Run: headless pygame with SDL's dummy video driver; simulated clock (each Clock.tick advances the game by its frame time, no real sleeping); random seed 0; keys injected as events and as key.get_pressed() state; no mouse input.
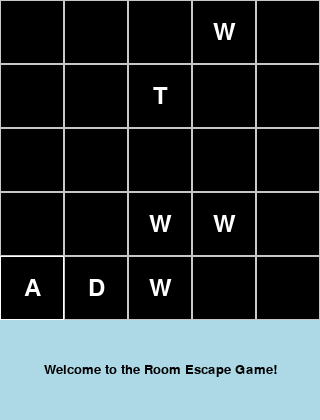
Frame 1 of 4 · flips 1–60 · no input
Frame 2 of 4 · flips 61–180 · tapped SPACE, RETURN · held RIGHT (→), D · screen unchanged from frame 1, image omitted
Frame 3 of 4 · flips 181–300 · held DOWN (↓), S · screen unchanged from frame 2, image omitted
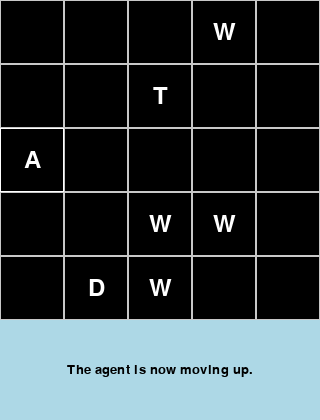
Frame 4 of 4 · flips 301–420 · held LEFT (←), A, UP (↑), W

The pygame program that drew these frames:

import pygame
import random
from pygame.locals import *

# Initialize Pygame
pygame.init()

# Constants
TILE_SIZE = 64
GRID_SIZE = 5
SCREEN_WIDTH = SCREEN_HEIGHT = TILE_SIZE * GRID_SIZE
INFO_HEIGHT = 100  # Additional height for the information display
FPS = 30

# Colors
BLACK = (0, 0, 0)
WHITE = (255, 255, 255)
GRAY = (200, 200, 200)
LIGHT_BLUE = (173, 216, 230)

# Font
font = pygame.font.Font(None, 36)

# Setup the display
screen = pygame.display.set_mode((SCREEN_WIDTH, SCREEN_HEIGHT + INFO_HEIGHT))
pygame.display.set_caption("Room Escape Game")
clock = pygame.time.Clock()

def generate_grid():
    """ Generate the game grid with obstacles, doors, tools, and the agent's start position. """
    grid = [[' ' for _ in range(GRID_SIZE)] for _ in range(GRID_SIZE)]
    
    # Randomly place walls
    num_walls = random.randint(1, 5)
    for _ in range(num_walls):
        x, y = random.randint(0, GRID_SIZE-1), random.randint(0, GRID_SIZE-1)
        grid[y][x] = 'W'

    # Place the door
    while True:
        x, y = random.randint(0, GRID_SIZE-1), random.randint(0, GRID_SIZE-1)
        if grid[y][x] == ' ':
            grid[y][x] = 'D'
            break

    # Place tools
    for _ in range(random.randint(1, 3)):  # at least one tool must be useful
        while True:
            x, y = random.randint(0, GRID_SIZE-1), random.randint(0, GRID_SIZE-1)
            if grid[y][x] == ' ':
                grid[y][x] = 'T'
                break

    # Place the agent
    while True:
        x, y = random.randint(0, GRID_SIZE-1), random.randint(0, GRID_SIZE-1)
        if grid[y][x] == ' ':
            grid[y][x] = 'A'
            return grid, x, y

def draw_grid(grid, agent_x, agent_y, message):
    """ Draw the grid and the message on the screen. """
    screen.fill(BLACK)
    for y in range(GRID_SIZE):
        for x in range(GRID_SIZE):
            rect = pygame.Rect(x*TILE_SIZE, y*TILE_SIZE, TILE_SIZE, TILE_SIZE)
            color = WHITE if (x, y) == (agent_x, agent_y) else GRAY
            pygame.draw.rect(screen, color, rect, 1)  # Draw the tile
            text = font.render(grid[y][x], True, WHITE)
            text_rect = text.get_rect(center=rect.center)
            screen.blit(text, text_rect)

    # Display the current action message
    action_rect = pygame.Rect(0, SCREEN_HEIGHT, SCREEN_WIDTH, INFO_HEIGHT)
    pygame.draw.rect(screen, LIGHT_BLUE, action_rect)
    action_font = pygame.font.Font(None, 20)
    action_text = action_font.render(message, True, BLACK)
    action_text_rect = action_text.get_rect(center=action_rect.center)
    screen.blit(action_text, action_text_rect)

grid, agent_x, agent_y = generate_grid()
current_action = "Welcome to the Room Escape Game!"

# Game loop
running = True
while running:
    for event in pygame.event.get():
        if event.type == QUIT:
            running = False
        elif event.type == KEYDOWN:
            # Move up
            if event.key in (K_UP, K_w) and agent_y > 0:
                if grid[agent_y - 1][agent_x] == ' ':
                    grid[agent_y][agent_x], grid[agent_y - 1][agent_x] = ' ', 'A'
                    agent_y -= 1
                    current_action = "The agent is now moving up."
                elif grid[agent_y - 1][agent_x] == 'T':
                    current_action = "The agent is moving up, taking the tool."

            # Move down
            elif event.key in (K_DOWN, K_s) and agent_y < GRID_SIZE - 1:
                if grid[agent_y + 1][agent_x] == ' ':
                    grid[agent_y][agent_x], grid[agent_y + 1][agent_x] = ' ', 'A'
                    agent_y += 1
                    current_action = "The agent is now moving down."
                elif grid[agent_y + 1][agent_x] == 'T':
                    current_action = "The agent is moving down, taking the tool."

            # Move left
            elif event.key in (K_LEFT, K_a) and agent_x > 0:
                if grid[agent_y][agent_x - 1] == ' ':
                    grid[agent_y][agent_x], grid[agent_y][agent_x - 1] = ' ', 'A'
                    agent_x -= 1
                    current_action = "The agent is now moving left."
                elif grid[agent_y][agent_x - 1] == 'T':
                    current_action = "The agent is moving left, taking the tool."

            # Move right
            elif event.key in (K_RIGHT, K_d) and agent_x < GRID_SIZE - 1:
                if grid[agent_y][agent_x + 1] == ' ':
                    grid[agent_y][agent_x], grid[agent_y][agent_x + 1] = ' ', 'A'
                    agent_x += 1
                    current_action = "The agent is now moving right."
                elif grid[agent_y][agent_x + 1] == 'T':
                    current_action = "The agent is moving right, taking the tool."

            # Add additional keys for interactions with doors or other items

    draw_grid(grid, agent_x, agent_y, current_action)
    pygame.display.flip()
    clock.tick(FPS)


pygame.quit()
